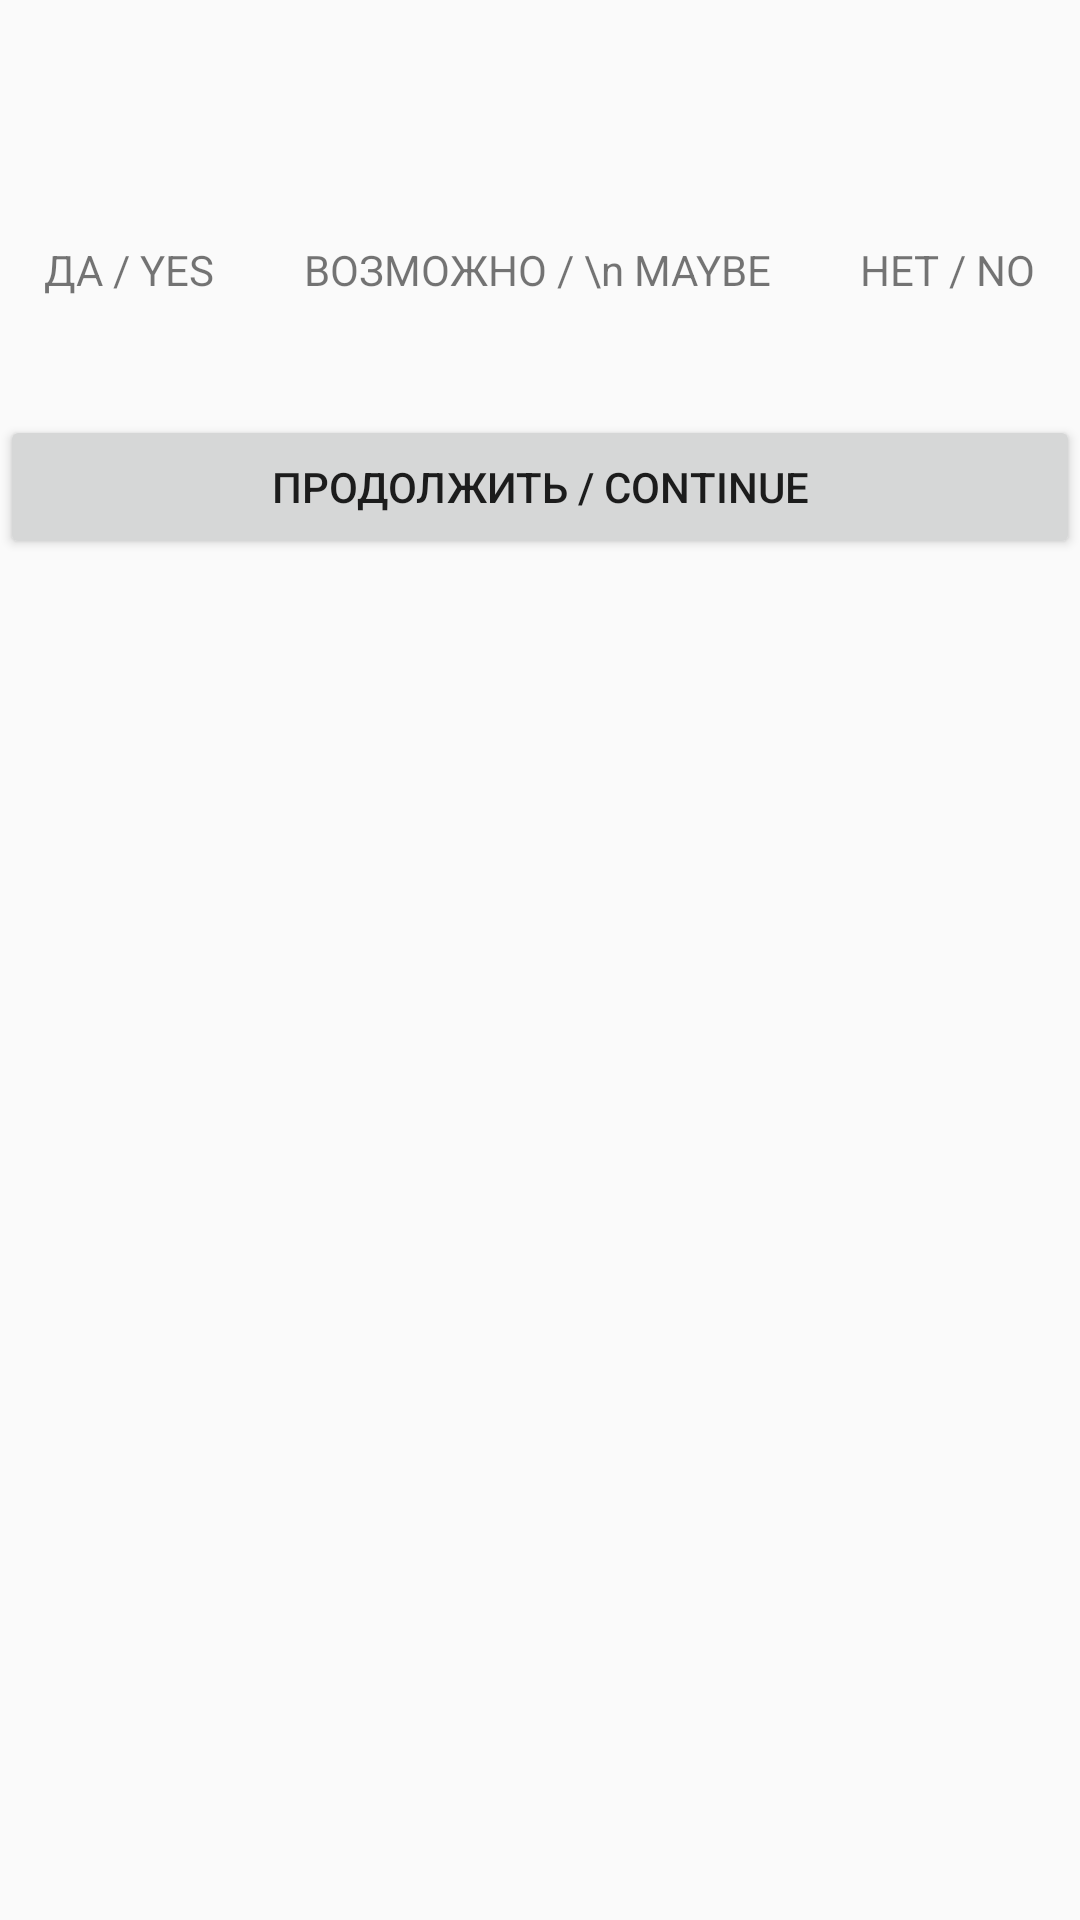

The Android layout XML behind this screen, and the referenced resources:
<!-- AndroidManifest.xml: application theme AppTheme -->
<!-- res/layout/activity_game_page1.xml -->
<?xml version="1.0" encoding="utf-8"?>
<androidx.constraintlayout.widget.ConstraintLayout xmlns:android="http://schemas.android.com/apk/res/android"
    xmlns:app="http://schemas.android.com/apk/res-auto"
    xmlns:tools="http://schemas.android.com/tools"
    android:layout_width="match_parent"
    android:layout_height="match_parent"
    android:id="@+id/constraint_layout_GP1"
    tools:context=".GamePage1">

    <androidx.constraintlayout.widget.ConstraintLayout
        android:layout_width="match_parent"
        android:layout_height="match_parent"
        android:layout_marginTop="20dp"
        android:id="@+id/constraint_layout_GP1_play"
        android:visibility="invisible">

        <LinearLayout
            android:layout_width="match_parent"
            android:layout_height="match_parent"
            android:orientation="vertical">

            <TextView
                android:id="@+id/textView"
                android:layout_width="match_parent"
                android:layout_height="wrap_content"
                android:gravity="center"
                android:textAlignment="center"
                android:textSize="30dp" />

            <LinearLayout
                android:layout_width="match_parent"
                android:layout_height="wrap_content"
                android:orientation="horizontal"
                android:layout_marginTop="20dp">

                <Button
                    android:id="@+id/button_YES"
                    android:layout_width="wrap_content"
                    android:layout_height="100dp"
                    android:layout_weight="1"
                    android:text="ДА / YES"
                    />

                <Button
                    android:id="@+id/button_MAYBE"
                    android:layout_width="wrap_content"
                    android:layout_height="100dp"
                    android:layout_weight="1"
                    android:text="ВОЗМОЖНО / MAYBE" />

                <Button
                    android:id="@+id/button_NO"
                    android:layout_width="wrap_content"
                    android:layout_height="100dp"
                    android:layout_weight="1"
                    android:text="НЕТ / NO" />
            </LinearLayout>

            <EditText
                android:id="@+id/editText_COMMENT"
                android:layout_width="match_parent"
                android:layout_height="100dp"
                android:gravity="center"
                android:textAlignment="center"
                android:background="@android:color/transparent"
                android:hint="Пишите комментарии здесь /\n Leave comments here"/>

        </LinearLayout>
    </androidx.constraintlayout.widget.ConstraintLayout>

    <androidx.constraintlayout.widget.ConstraintLayout
        android:layout_width="match_parent"
        android:layout_height="match_parent"
        android:layout_marginTop="20dp"
        android:id="@+id/constraint_layout_GP1_result">

        <LinearLayout
            android:layout_width="match_parent"
            android:layout_height="match_parent"
            android:orientation="vertical">

            <TextView
                android:id="@+id/textView2"
                android:layout_width="match_parent"
                android:layout_height="wrap_content"
                android:gravity="center"
                android:textAlignment="center"
                android:textSize="30dp" />

            <LinearLayout
                android:layout_width="match_parent"
                android:layout_height="wrap_content"
                android:orientation="horizontal"
                android:layout_marginTop="20dp"
                android:weightSum="3">

                <TextView
                    android:id="@+id/textView3"
                    android:layout_width="wrap_content"
                    android:layout_height="wrap_content"
                    android:gravity="center"
                    android:textAlignment="center"
                    android:layout_weight="1"
                    android:text="ДА / YES" />

                <TextView
                    android:id="@+id/textView4"
                    android:layout_width="wrap_content"
                    android:layout_height="wrap_content"
                    android:gravity="center"
                    android:textAlignment="center"
                    android:layout_weight="1"
                    android:text="ВОЗМОЖНО / \n MAYBE" />

                <TextView
                    android:id="@+id/textView5"
                    android:layout_width="wrap_content"
                    android:layout_height="wrap_content"
                    android:gravity="center"
                    android:textAlignment="center"
                    android:layout_weight="1"
                    android:text="НЕТ / NO" />
            </LinearLayout>

            <LinearLayout
                android:layout_width="match_parent"
                android:layout_height="wrap_content"
                android:orientation="horizontal"
                android:layout_marginTop="20dp"
                android:weightSum="3">

                <TextView
                    android:id="@+id/textView_YES"
                    android:layout_width="wrap_content"
                    android:layout_height="wrap_content"
                    android:gravity="center"
                    android:textAlignment="center"
                    android:layout_weight="1" />

                <TextView
                    android:id="@+id/textView_MAYBE"
                    android:layout_width="wrap_content"
                    android:layout_height="wrap_content"
                    android:gravity="center"
                    android:textAlignment="center"
                    android:layout_weight="1"/>

                <TextView
                    android:id="@+id/textView_NO"
                    android:layout_width="wrap_content"
                    android:layout_height="wrap_content"
                    android:gravity="center"
                    android:textAlignment="center"
                    android:layout_weight="1" />
            </LinearLayout>

            <Button
                android:id="@+id/buttonContinue"
                android:layout_width="match_parent"
                android:layout_height="wrap_content"
                android:text="ПРОДОЛЖИТЬ / CONTINUE" />

            <androidx.recyclerview.widget.RecyclerView
                android:id="@+id/recyclerView"
                android:layout_width="match_parent"
                android:layout_height="wrap_content"
                android:scrollbars="vertical"
                app:layoutManager="androidx.recyclerview.widget.LinearLayoutManager"/>
        </LinearLayout>
    </androidx.constraintlayout.widget.ConstraintLayout>
</androidx.constraintlayout.widget.ConstraintLayout>
<!-- resources referenced by this layout -->
<resources>
  <style name="AppTheme" parent="Theme.AppCompat.Light.NoActionBar">
          
          <item name="colorPrimary">@color/btnColor</item>
          <item name="colorPrimaryDark">@color/btnColor</item>
          <item name="colorAccent">@color/btnColor</item>
      </style>
  <color name="btnColor">#9d292a</color>
</resources>
